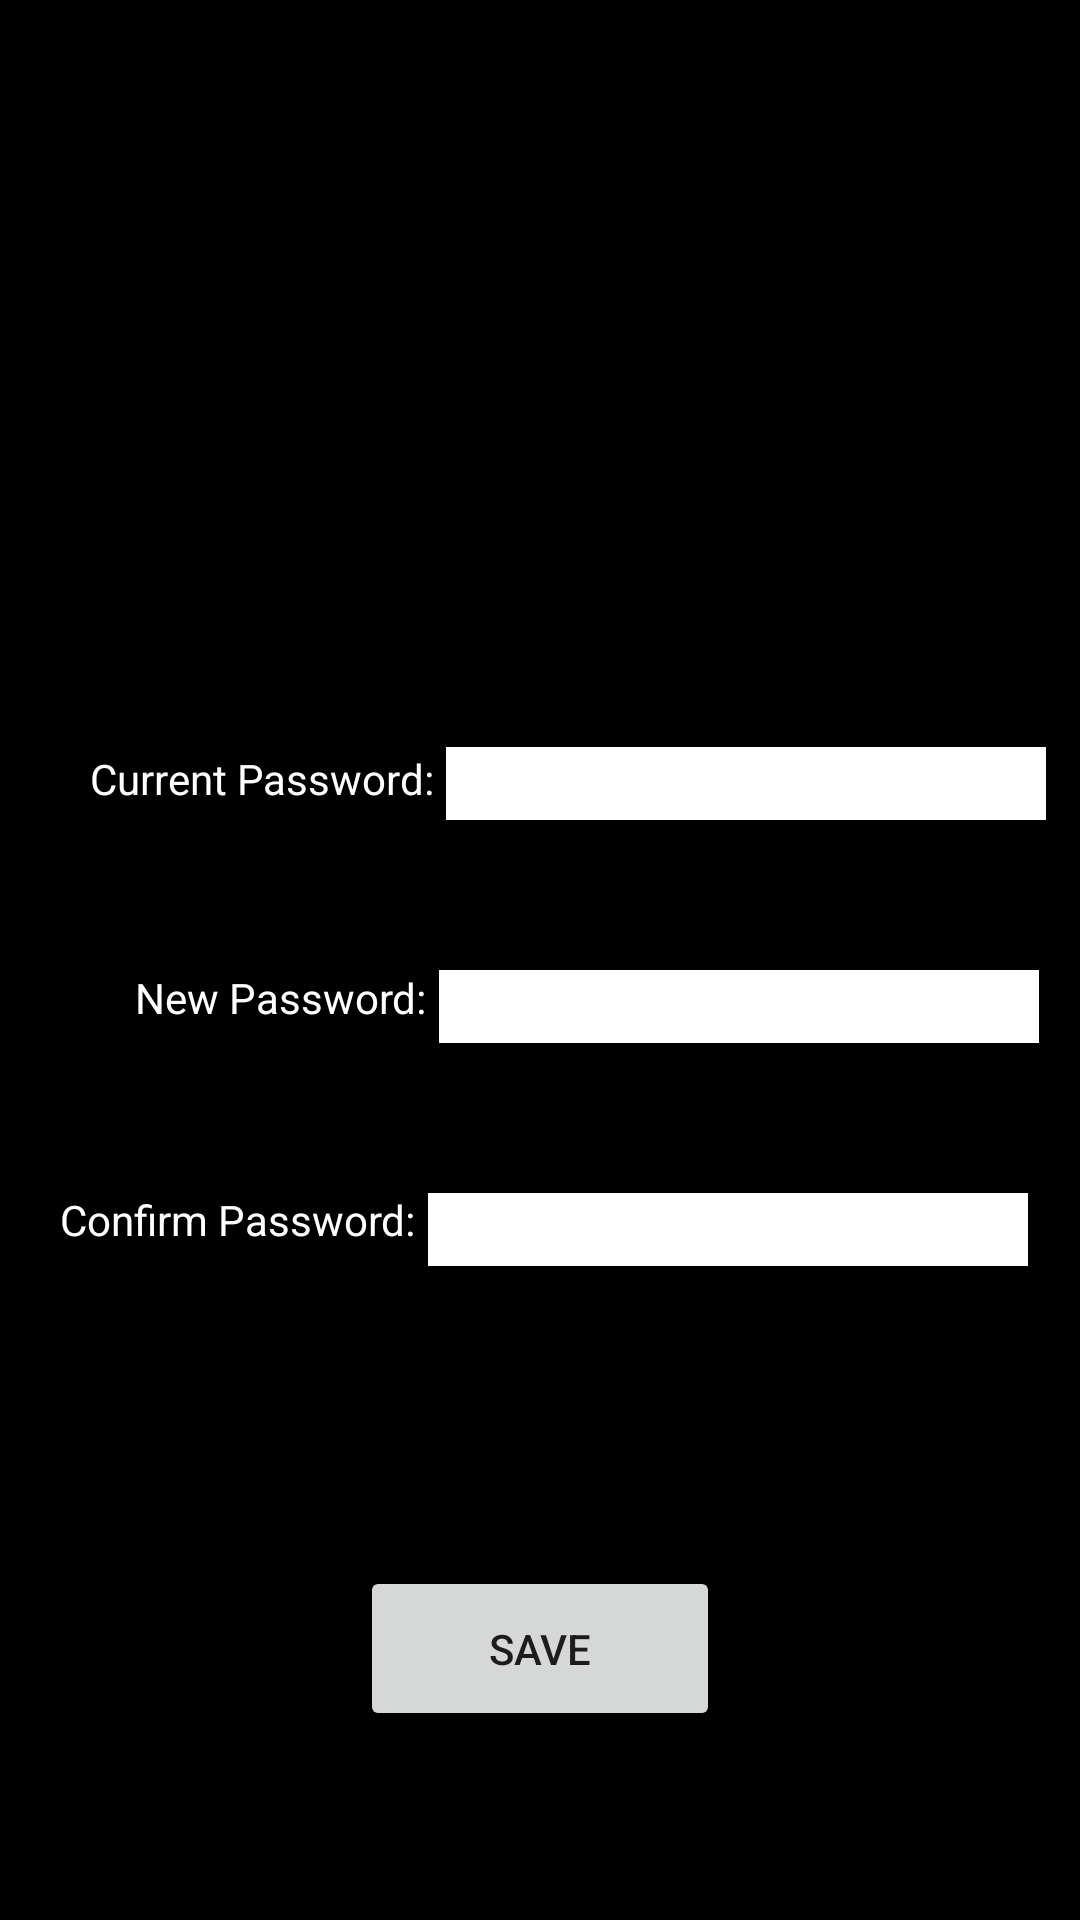

Write the Android layout XML for this screen, with the resource values it uses.
<!-- AndroidManifest.xml: application theme Theme.Project -->
<!-- res/layout/activity_change_password.xml -->
<?xml version="1.0" encoding="utf-8"?>
<androidx.constraintlayout.widget.ConstraintLayout xmlns:android="http://schemas.android.com/apk/res/android"
    xmlns:app="http://schemas.android.com/apk/res-auto"
    xmlns:tools="http://schemas.android.com/tools"
    android:layout_width="match_parent"
    android:layout_height="match_parent"
    android:background="#000000"
    tools:context=".changePasswordActivity">

    <TextView
        android:id="@+id/currentPasswordTextView"
        android:layout_width="wrap_content"
        android:layout_height="wrap_content"
        android:layout_marginLeft="30dp"
        android:layout_marginTop="250dp"
        android:text="Current Password:"
        android:textColor="#FFFFFF"
        app:layout_constraintLeft_toLeftOf="parent"
        app:layout_constraintTop_toTopOf="parent" />

    <EditText
        android:id="@+id/currentPassword"
        android:layout_width="200dp"
        android:layout_height="wrap_content"
        android:layout_marginLeft="4dp"
        android:layout_marginTop="249dp"
        android:background="@color/white"
        app:layout_constraintLeft_toRightOf="@id/currentPasswordTextView"
        app:layout_constraintTop_toTopOf="parent" />

    <TextView
        android:id="@+id/newPasswordTextView"
        android:layout_width="wrap_content"
        android:layout_height="wrap_content"
        android:layout_marginLeft="45dp"
        android:layout_marginTop="54dp"
        android:text="New Password:"
        android:textColor="#FFFFFF"
        app:layout_constraintLeft_toLeftOf="parent"
        app:layout_constraintTop_toBottomOf="@id/currentPasswordTextView" />

    <EditText
        android:id="@+id/newPassword"
        android:layout_width="200dp"
        android:layout_height="wrap_content"
        android:layout_marginLeft="4dp"
        android:layout_marginTop="50dp"
        android:background="@color/white"
        app:layout_constraintLeft_toRightOf="@id/newPasswordTextView"
        app:layout_constraintTop_toBottomOf="@id/currentPassword" />

    <TextView
        android:id="@+id/confirmPasswordTextView"
        android:layout_width="wrap_content"
        android:layout_height="wrap_content"
        android:layout_marginLeft="20dp"
        android:layout_marginTop="55dp"
        android:text="Confirm Password:"
        android:textColor="#FFFFFF"
        app:layout_constraintLeft_toLeftOf="parent"
        app:layout_constraintTop_toBottomOf="@id/newPasswordTextView" />

    <EditText
        android:id="@+id/confirmPassword"
        android:layout_width="200dp"
        android:layout_height="wrap_content"
        android:layout_marginLeft="4dp"
        android:layout_marginTop="50dp"
        android:background="@color/white"
        app:layout_constraintLeft_toRightOf="@id/confirmPasswordTextView"
        app:layout_constraintTop_toBottomOf="@id/newPassword" />

    <Button
        android:id="@+id/saveButton"
        android:layout_width="120dp"
        android:layout_height="55dp"
        android:text="Save"
        android:layout_marginTop="100dp"
        app:layout_constraintLeft_toLeftOf="parent"
        app:layout_constraintRight_toRightOf="parent"
        app:layout_constraintTop_toBottomOf="@id/confirmPassword"/>

</androidx.constraintlayout.widget.ConstraintLayout>
<!-- resources referenced by this layout -->
<resources>
  <style name="Theme.Project" parent="Theme.MaterialComponents.DayNight.DarkActionBar">
          
          <item name="colorPrimary">@color/purple_500</item>
          <item name="colorPrimaryVariant">@color/purple_700</item>
          <item name="colorOnPrimary">@color/white</item>
          
          <item name="colorSecondary">@color/teal_200</item>
          <item name="colorSecondaryVariant">@color/teal_700</item>
          <item name="colorOnSecondary">@color/black</item>
          
          
          <item name="windowActionBar">false</item>
          <item name="windowNoTitle">true</item>
      </style>
  <!-- not gathered from this repository: default colours our renderer supplied (Android Studio template values) -->
  <color name="purple_500">#FF6200EE</color>
  <color name="purple_700">#FF3700B3</color>
  <color name="teal_200">#FF03DAC5</color>
  <color name="teal_700">#FF018786</color>
  <color name="black">#FF000000</color>
  <color name="white">#FFFFFFFF</color>
</resources>
